The GitHub repository shaguntalwar17/BrainTumor_CDSS contains a labelled image folder "processed" with 4 categories: glioma, meningioma, no tumor, pituitary tumor. Examples follow, each with its label.

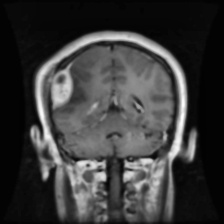
Label: meningioma

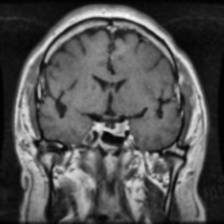
Label: pituitary tumor

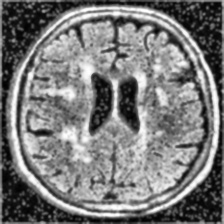
Label: no tumor

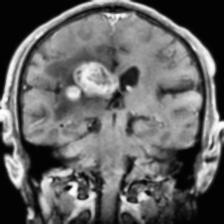
Label: glioma

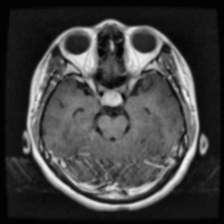
Label: pituitary tumor

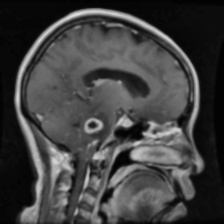
Label: glioma
